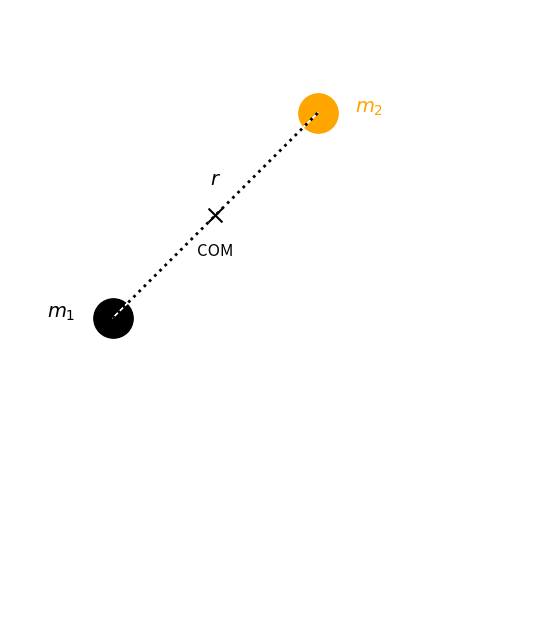

Write the Python code that produced this figure.
# -*- coding: utf-8 -*-
"""
Created on Thu Nov 13 20:48:36 2025

@author: adidu
"""
import numpy as np
import matplotlib as mpl
import matplotlib.pyplot as plt
import scipy.integrate as integrate
import matplotlib.animation as animation
import pandas as pd
import datetime

def drawing():
    # Create figure and axis
    fig, ax = plt.subplots(figsize=(8, 8))

# Positions of the two bodies
    body1 = (0, 0)
    body2 = (2, 2)

# Plot the two bodies
    ax.scatter(*body1, s=800, color='black', label='Mass m₁')
    ax.scatter(*body2, s=800, color='orange', label='Mass m₂')

# Draw the line connecting them (gravitational/spring line)
    ax.plot([body1[0], body2[0]], [body1[1], body2[1]], 'k:', linewidth=2)

# Annotate the masses
    ax.text(body1[0] - 0.5, body1[1], r"$m_1$", ha='center', fontsize=14,  color='black')
    ax.text(body2[0] + 0.5, body2[1], r"$m_2$", ha='center', fontsize=14,  color='orange')

# Annotate the distance
    mid_x = (body1[0] + body2[0]) / 2
    mid_y = (body1[1] + body2[1]) / 2
    ax.text(mid_x, mid_y + 0.3, r"$r$", ha='center', fontsize=14)

# Compute center of mass (for equal masses it's at x=0)
    com_x = (body1[0] + body2[0]) / 2
    com_y = (body1[1] + body2[1]) / 2

# Plot center of mass
    ax.scatter(com_x, com_y, color='black', s=100, marker='x', label='Center of Mass')
    ax.text(com_x, com_y - 0.4, r"COM", ha='center', fontsize=12)

# ---- Add vectors ----
    arrow_scale = 0.8

# Velocity vectors (tangential)
    #ax.arrow(body1[0], body1[1], 0, -arrow_scale, head_width=0.2, color='green', length_includes_head=True)
    #ax.arrow(body2[0], body2[1], 0, arrow_scale, head_width=0.2, color='green', length_includes_head=True)
    #ax.text(body1[0] - 0.4, body1[1] - 0.6, r"$\vec{v}_1$", fontsize=12, color='green')
    #ax.text(body2[0] + 0.4, body2[1] + 0.6, r"$\vec{v}_2$", fontsize=12, color='green')

# Force vectors (toward each other)
    ax.arrow(body1[0], body1[1], (body1[0] + body2[0]) / 2 - 0.25, (body1[1] + body2[1]) / 2 - 0.25, head_width=0.1, color='white', length_includes_head=True)
    ax.arrow(body2[0], body2[1], -((body1[0] + body2[0])/ 2 - 0.25),-((body1[1] + body2[1]) / 2 - 0.25), head_width=0.1, color='white', length_includes_head=True)
    ax.text(body1[0] + 0.5, body1[1] + 0.2, r"$\vec{F}_{12}$", fontsize=12, color='white')
    ax.text(body2[0] - 0.65, body2[1] - 0.3, r"$\vec{F}_{21}$", fontsize=12, color='white')
    
# ---- Formatting ----
    #ax.axhline(0, color='gray', linewidth=0.5)
    #ax.axvline(0, color='gray', linewidth=0.5)
    ax.set_xlim(-1, 4)
    ax.set_ylim(-3, 3)
    ax.set_aspect('equal', 'box')
    ax.axis('off')

    #ax.set_title("Two-Body System: Velocities and Forces", fontsize=15)
    #ax.legend(loc='upper right', labelspacing=2)
    plt.savefig(r'C:\Users\<user>\Documents\Work stuff\Year 3\Computing Project\Old Python Files\Force Diagram.png', transparent=True)
    plt.show()
    
drawing()